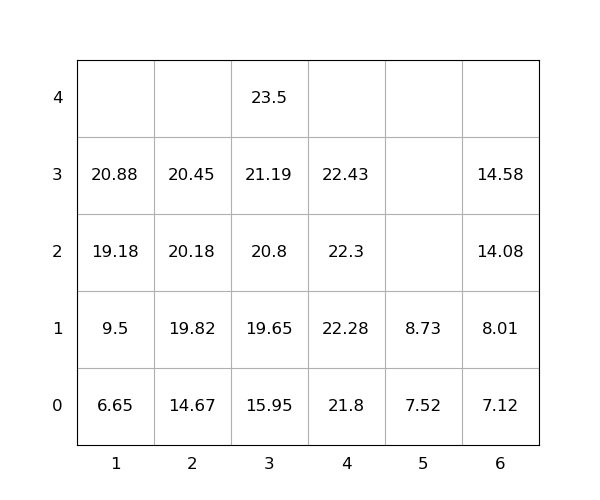

Values plotted in this chart, from the file beside it:
idx, loc_x, loc_y, loc_z, weight, group, score, seq, reloc, size(ft)
1, 1, 0, 0, 6.65, 0, 6.65, 1, 0, 20
2, 1, 0, 1, 9.5, 0, 9.5, 2, 0, 20
3, 1, 0, 2, 19.18, 0, 19.18, 3, 0, 20
4, 4, 0, 0, 21.8, 0, 21.8, 4, 0, 20
5, 3, 0, 0, 15.95, 0, 15.95, 5, 0, 20
6, 4, 0, 1, 22.28, 0, 22.28, 6, 0, 20
7, 4, 0, 2, 22.3, 0, 22.3, 7, 0, 20
8, 2, 0, 0, 14.67, 0, 14.67, 8, 0, 20
9, 3, 0, 1, 19.65, 0, 19.65, 9, 0, 20
10, 1, 0, 3, 20.88, 0, 20.88, 10, 0, 20
11, 3, 0, 2, 20.8, 0, 20.8, 11, 0, 20
12, 5, 0, 0, 7.52, 0, 7.52, 12, 0, 20
13, 3, 0, 3, 21.19, 0, 21.19, 13, 0, 20
14, 3, 0, 4, 23.5, 0, 23.5, 14, 0, 20
15, 6, 0, 0, 7.12, 0, 7.12, 15, 0, 20
16, 2, 0, 1, 19.82, 0, 19.82, 16, 0, 20
17, 2, 0, 2, 20.18, 0, 20.18, 17, 0, 20
18, 6, 0, 1, 8.01, 0, 8.01, 18, 0, 20
19, 4, 0, 3, 22.43, 0, 22.43, 19, 0, 20
20, 6, 0, 2, 14.08, 0, 14.08, 20, 0, 20
21, 6, 0, 3, 14.58, 0, 14.58, 21, 0, 20
22, 2, 0, 3, 20.45, 0, 20.45, 22, 0, 20
23, 5, 0, 1, 8.73, 0, 8.73, 23, 0, 20
